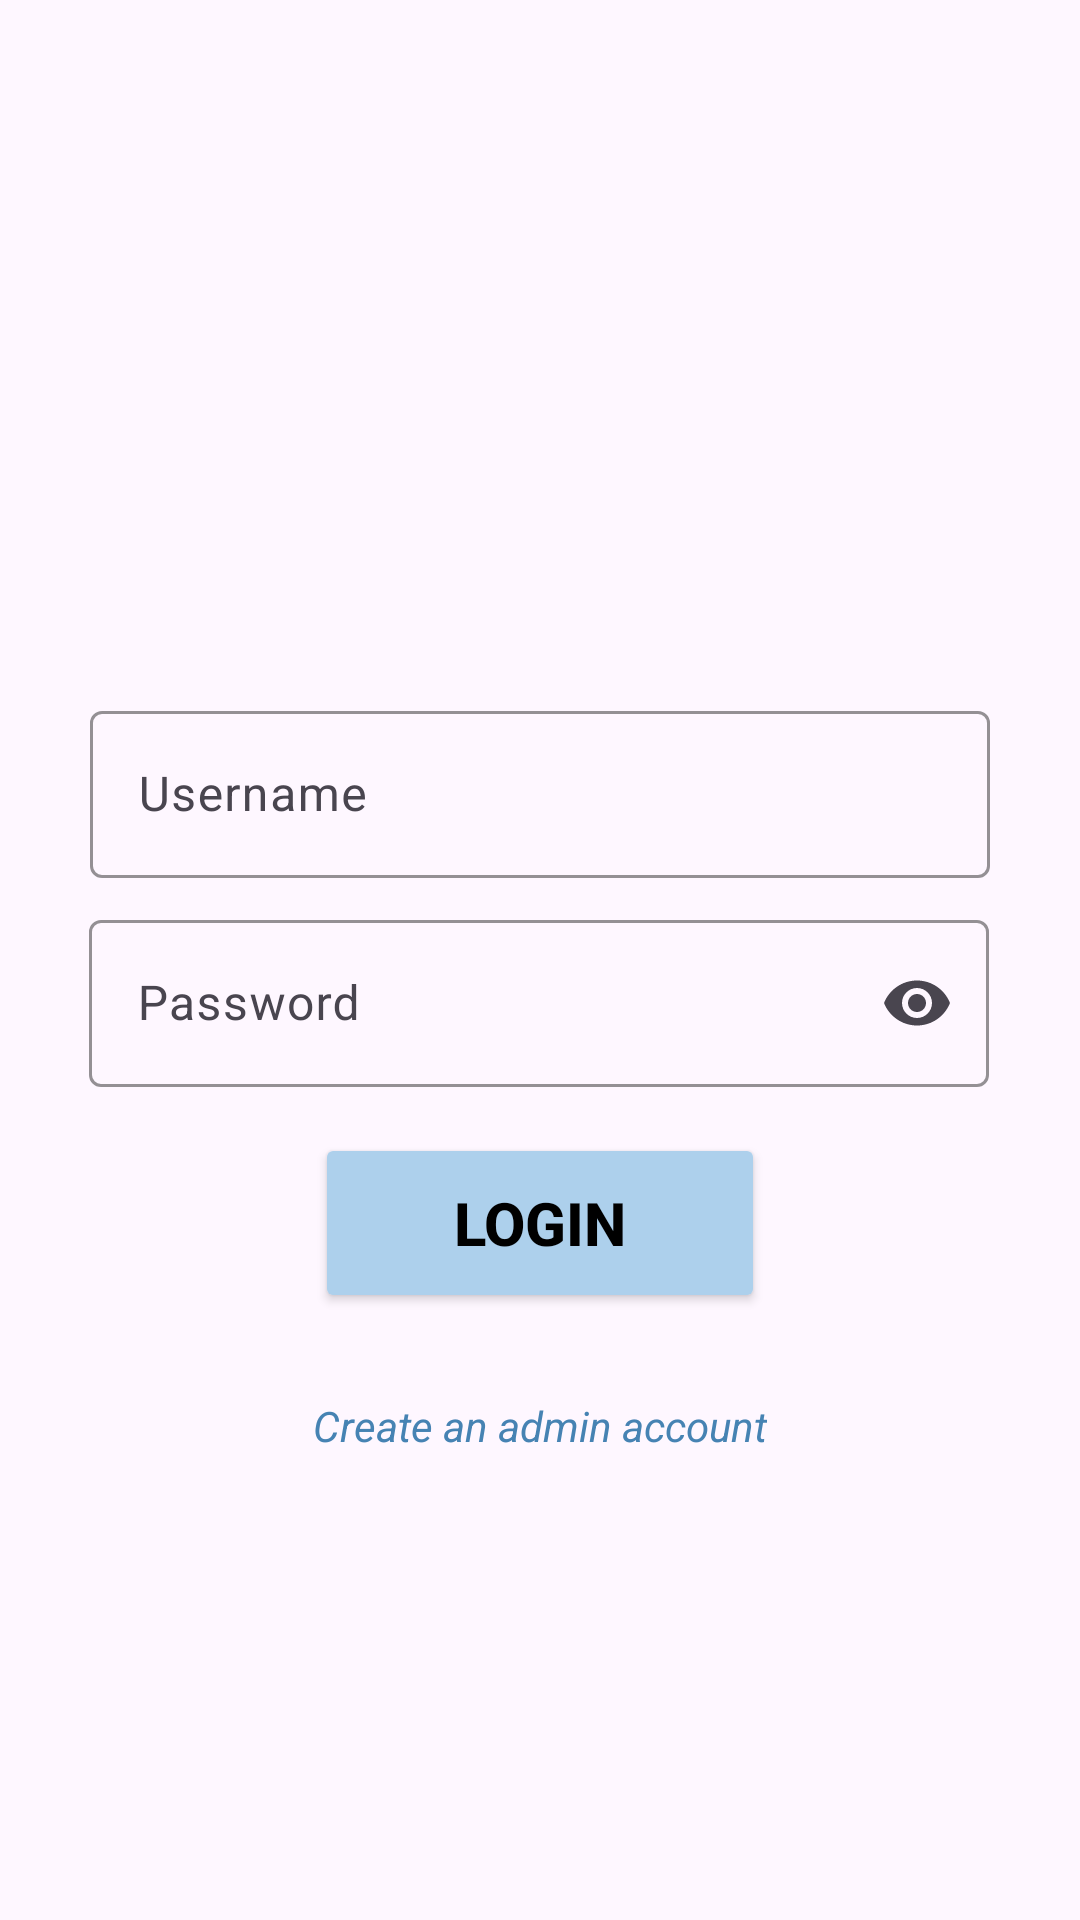

Android layout source for this screen:
<!-- AndroidManifest.xml: application theme Theme.AgentCashCollection -->
<!-- res/layout/activity_admin_login.xml -->
<?xml version="1.0" encoding="utf-8"?>
<androidx.constraintlayout.widget.ConstraintLayout xmlns:android="http://schemas.android.com/apk/res/android"
    xmlns:app="http://schemas.android.com/apk/res-auto"
    xmlns:tools="http://schemas.android.com/tools"
    android:layout_width="match_parent"
    android:layout_height="match_parent"
    tools:context=".admin.AdminLoginActivity">

    <ImageView
        android:id="@+id/imageView3"
        android:layout_width="150dp"
        android:layout_height="150dp"
        android:contentDescription="@string/admin_pic"
        app:layout_constraintBottom_toBottomOf="parent"
        app:layout_constraintEnd_toEndOf="parent"
        app:layout_constraintStart_toStartOf="parent"
        app:layout_constraintTop_toTopOf="parent"
        app:layout_constraintVertical_bias="0.08"
        app:srcCompat="@drawable/admin" />

    <com.google.android.material.textfield.TextInputLayout
        android:id="@+id/textInputLayout"
        android:layout_width="300dp"
        android:layout_height="wrap_content"
        android:hint="@string/username"
        app:boxStrokeColor="@color/ui_color"
        app:endIconMode="clear_text"
        app:hintTextColor="@color/textColor"
        app:layout_constraintBottom_toBottomOf="parent"
        app:layout_constraintEnd_toEndOf="parent"
        app:layout_constraintStart_toStartOf="parent"
        app:layout_constraintTop_toTopOf="parent"
        app:layout_constraintVertical_bias="0.4">

        <EditText
            android:id="@+id/username"
            android:layout_width="match_parent"
            android:layout_height="wrap_content"
            android:autofillHints=""
            android:ems="14"
            android:inputType="text"
            android:textCursorDrawable="@color/black" />

    </com.google.android.material.textfield.TextInputLayout>

    <com.google.android.material.textfield.TextInputLayout
        android:id="@+id/textInputLayout2"
        android:layout_width="300dp"
        android:layout_height="wrap_content"
        android:hint="@string/password"
        app:endIconMode="password_toggle"
        app:boxStrokeColor="@color/ui_color"
        app:hintTextColor="@color/textColor"
        app:layout_constraintBottom_toBottomOf="parent"
        app:layout_constraintEnd_toEndOf="parent"
        app:layout_constraintHorizontal_bias="0.495"
        app:layout_constraintStart_toStartOf="parent"
        app:layout_constraintTop_toBottomOf="@+id/textInputLayout"
        app:layout_constraintVertical_bias="0.03">

        <EditText
            android:id="@+id/password"

            android:layout_width="match_parent"
            android:layout_height="match_parent"
            android:layout_weight="1"
            android:ems="14"
            android:inputType="textPassword"
            android:autofillHints=""
            android:textCursorDrawable="@color/black"/>
    </com.google.android.material.textfield.TextInputLayout>

    <TextView
        android:id="@+id/textView"
        android:layout_width="wrap_content"
        android:layout_height="wrap_content"
        android:text="Create an admin account"
        android:textColor="@color/textColor"
        android:textSize="14sp"
        android:textStyle="italic"
        app:layout_constraintBottom_toBottomOf="parent"
        app:layout_constraintEnd_toEndOf="parent"
        app:layout_constraintStart_toStartOf="parent"
        app:layout_constraintTop_toBottomOf="@+id/textInputLayout2"
        app:layout_constraintVertical_bias="0.4" />

    <Button
        android:id="@+id/login"
        android:layout_width="150dp"
        android:layout_height="60dp"
        android:backgroundTint="@color/ui_color"
        android:text="@string/login"
        android:textColor="@color/black"
        android:textSize="20sp"
        android:textStyle="bold"
        app:cornerRadius="12dp"
        app:layout_constraintBottom_toBottomOf="parent"
        app:layout_constraintEnd_toEndOf="parent"
        app:layout_constraintStart_toStartOf="parent"
        app:layout_constraintTop_toBottomOf="@+id/textInputLayout2"
        app:layout_constraintVertical_bias="0.07" />

    <ImageView
        android:id="@+id/goBackToLoginDashboard"
        android:layout_width="wrap_content"
        android:layout_height="wrap_content"
        android:clickable="true"
        android:focusable="true"
        android:foreground="?attr/selectableItemBackground"
        android:rotation="180"
        android:padding="10dp"
        app:layout_constraintBottom_toBottomOf="parent"
        app:layout_constraintEnd_toEndOf="parent"
        app:layout_constraintHorizontal_bias="0.02"
        app:layout_constraintStart_toStartOf="parent"
        app:layout_constraintTop_toTopOf="parent"
        app:layout_constraintVertical_bias="0.02"
        app:srcCompat="@drawable/baseline_arrow_forward_24" />

</androidx.constraintlayout.widget.ConstraintLayout>
<!-- resources referenced by this layout -->
<resources>
  <color name="black">#FF000000</color>
  <color name="textColor">#4683B3</color>
  <color name="ui_color">#ADD0EC</color>
  <string name="admin_pic">Admin Pic</string>
  <string name="login">Login</string>
  <string name="password">Password</string>
  <string name="username">Username</string>
  <style name="Theme.AgentCashCollection" parent="Base.Theme.AgentCashCollection" />
  <style name="Base.Theme.AgentCashCollection" parent="Theme.Material3.DayNight.NoActionBar">
          
          
          <item name="android:statusBarColor">@color/ui_color</item>
          <item name="android:navigationBarColor">@android:color/transparent</item>
          <item name="android:windowLightStatusBar">false</item>
      </style>
</resources>
